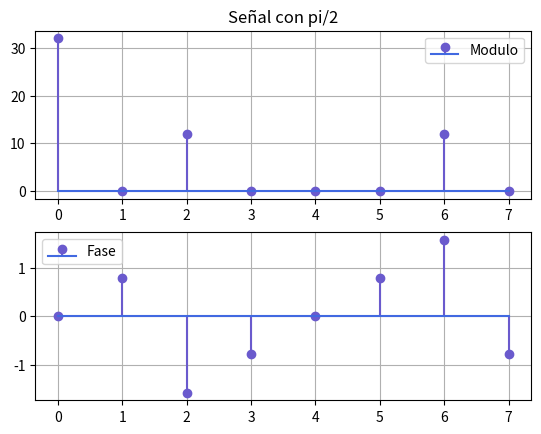
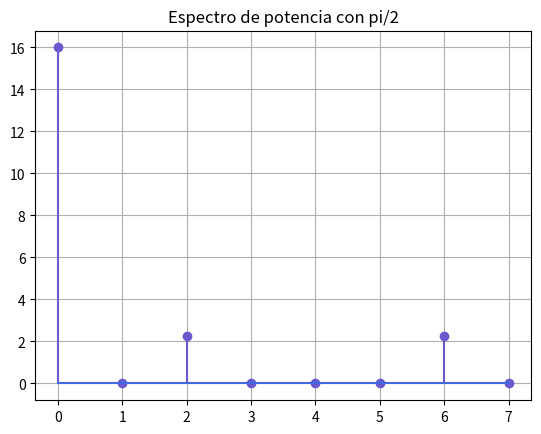
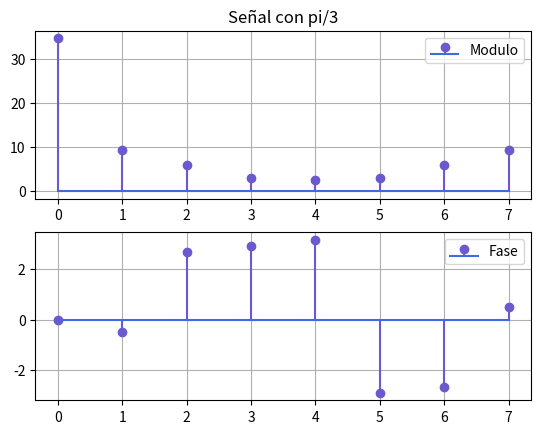
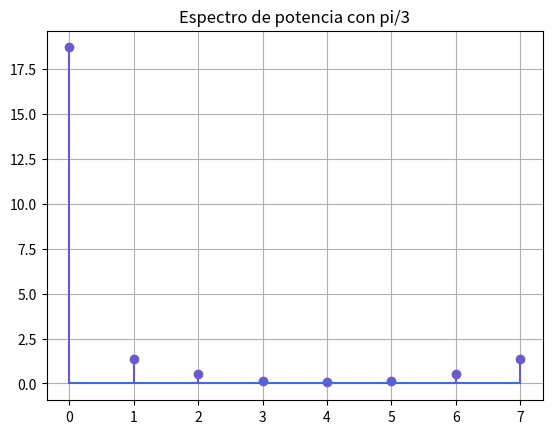

Recreate these plots in Python, in order.
# -*- coding: utf-8 -*-
"""
Created on Wed Apr  1 20:12:17 2026

@author: sere2
"""

import matplotlib.pyplot as plt
import numpy as np

nn=np.arange(0,8)
N=8
xx=4+3*np.sin((np.pi/2)*nn)
XX=np.fft.fft(xx)
XXmod=np.abs(XX)
XXphase=np.angle(XX)

Pot=(XXmod**2)*1/(N**2)

plt.subplot(2,1,1)
plt.title("Señal con pi/2")
plt.stem(nn,XXmod, label="Modulo", linefmt='slateblue', basefmt="royalblue")
plt.legend()
plt.grid()


plt.subplot(2,1,2)
plt.stem(nn,XXphase, label="Fase", linefmt='slateblue', basefmt="royalblue")
plt.grid()
plt.legend()
plt.show()

plt.figure()
plt.stem(nn,Pot, linefmt='slateblue', basefmt="royalblue")
plt.title("Espectro de potencia con pi/2")
plt.grid()
plt.show()

##Cambio de fase donde no cae sobre un bin, la energia se divide entre los bins
#Desparramo espectral
xx=4+3*np.sin((np.pi/3)*nn)
XX=np.fft.fft(xx)
XXmod=np.abs(XX)
XXphase=np.angle(XX)

Pot=(XXmod**2)*1/(N**2)

plt.figure()
plt.subplot(2,1,1)
plt.title("Señal con pi/3")
plt.stem(nn,XXmod, label="Modulo", linefmt='slateblue', basefmt="royalblue")
plt.legend()
plt.grid()


plt.subplot(2,1,2)
plt.stem(nn,XXphase, label="Fase", linefmt='slateblue', basefmt="royalblue")
plt.grid()
plt.legend()
plt.show()

plt.figure()
plt.stem(nn,Pot, linefmt='slateblue', basefmt="royalblue")
plt.title("Espectro de potencia con pi/3")
plt.grid()
plt.show()

##si quiero ver una frecuencia pi/3, cuantas muestras necesito?
##La cantidad de muestras N tal que 2pi/N=pi/3
